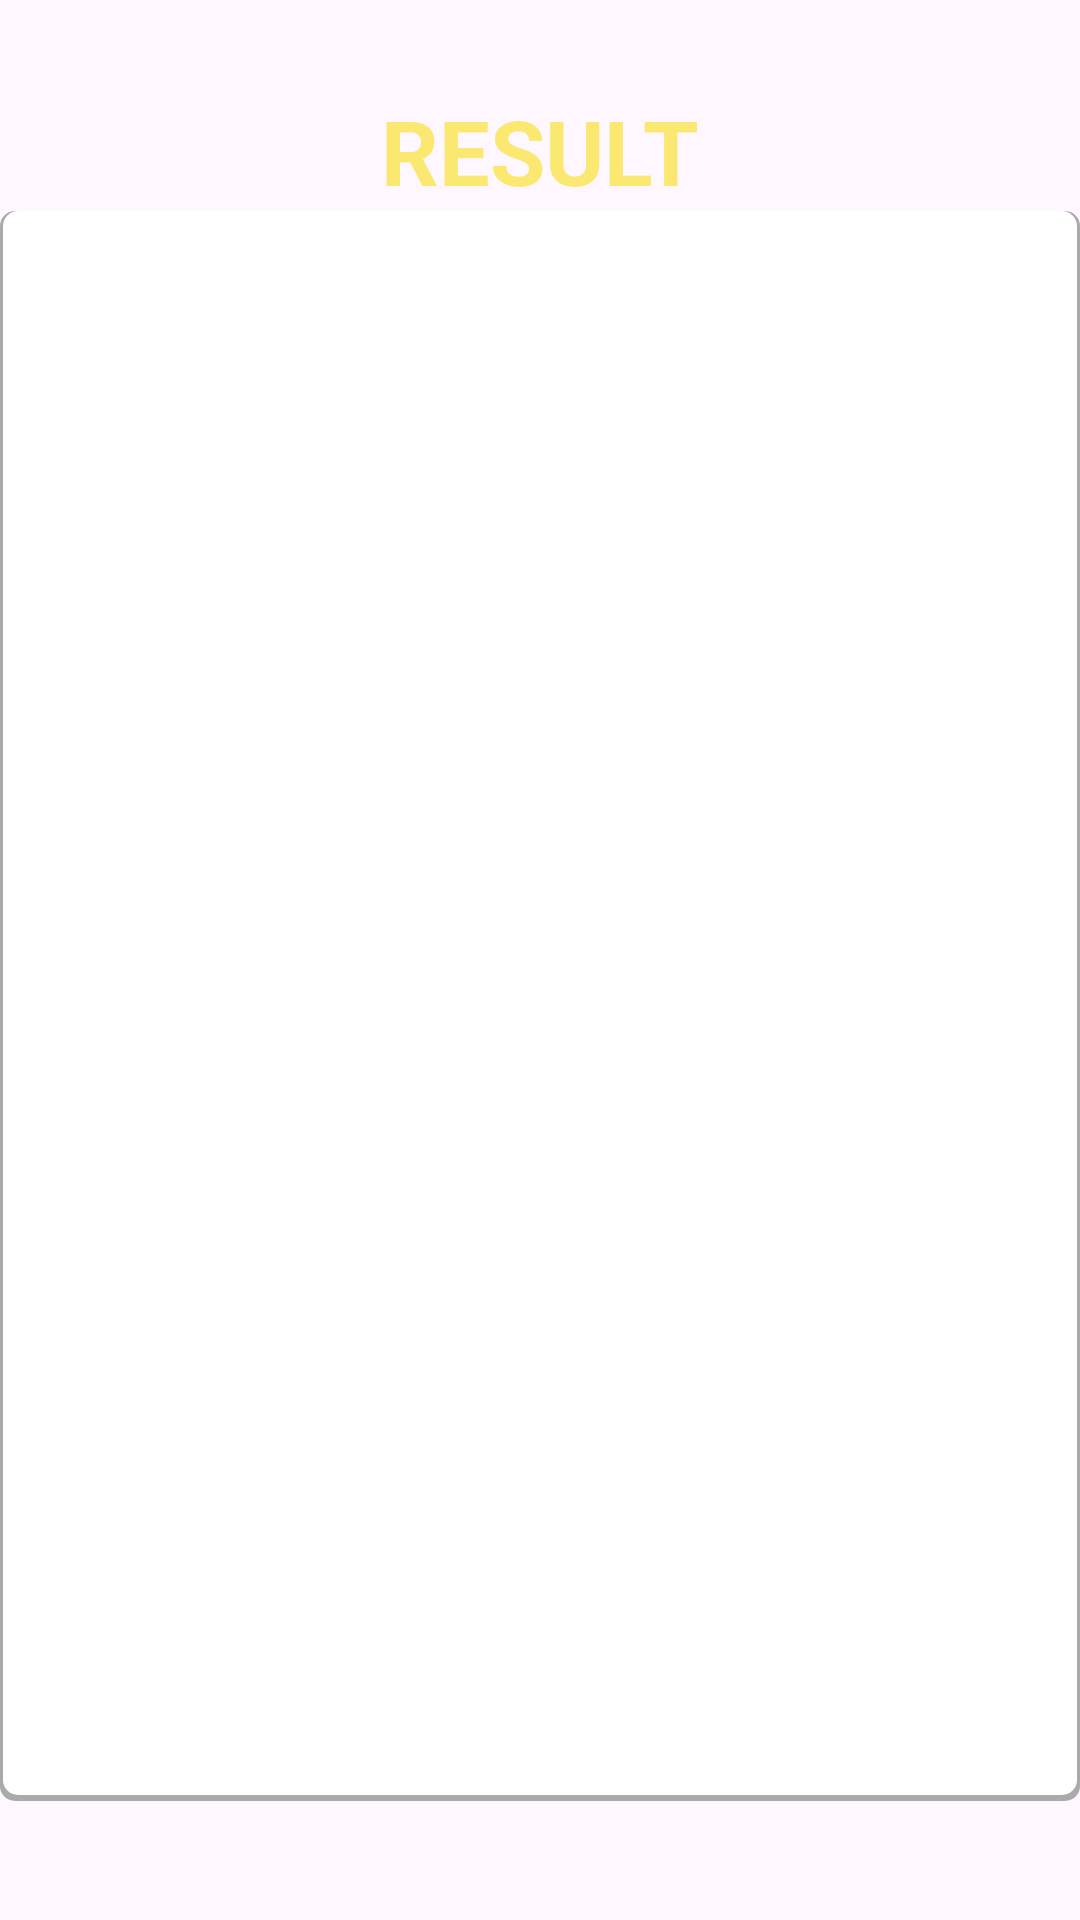

This screen was rendered from an Android layout file. Write that file and the resources it references.
<!-- AndroidManifest.xml: application theme Theme.BotanEye -->
<!-- res/layout/activity_view_result.xml -->
<?xml version="1.0" encoding="utf-8"?>
<androidx.appcompat.widget.LinearLayoutCompat xmlns:android="http://schemas.android.com/apk/res/android"
    xmlns:app="http://schemas.android.com/apk/res-auto"
    xmlns:tools="http://schemas.android.com/tools"
    android:layout_width="match_parent"
    android:orientation="vertical"
    android:background="@drawable/acc2"
    android:layout_height="match_parent"

    tools:context=".View_result">
    <LinearLayout
        android:layout_width="match_parent"
        android:layout_height="wrap_content"
        android:gravity="center"
        android:layout_marginTop="30dp"
        android:orientation="vertical"
        >
        <TextView
            android:layout_width="wrap_content"
            android:layout_height="wrap_content"
            android:textStyle="bold"
            android:textColor="@color/yellow_color_picker"
            android:text="RESULT"
            android:textSize="30dp"></TextView>
        <TextView
            android:id="@+id/resid"
            android:layout_width="match_parent"
            android:layout_height="530dp"
            android:textColor="@color/black"
            android:textSize="15dp"
            android:scrollbars="vertical"

            android:background="@drawable/newstyle"
            android:gravity="top"/>

    </LinearLayout>






</androidx.appcompat.widget.LinearLayoutCompat>
<!-- resources referenced by this layout -->
<resources>
  <color name="black">#FF000000</color>
  <color name="yellow_color_picker">#FBE870</color>
  <!-- drawable newstyle (drawable) -->
  <?xml version="1.0" encoding="utf-8"?>
  <layer-list xmlns:android="http://schemas.android.com/apk/res/android"
      android:layout_width="match_parent"
      android:layout_height="match_parent">
      <item>
          <shape android:shape="rectangle">
              <solid android:color="@android:color/darker_gray" />
              <corners android:radius="5dp" />
          </shape>
      </item>
  
      <item
          android:bottom="2dp"
          android:left="1dp"
          android:right="1dp">
          <shape android:shape="rectangle">
              <solid android:color="@android:color/white" />
              <corners android:radius="5dp" />
          </shape>
      </item>
  </layer-list>
  <style name="Theme.BotanEye" parent="Base.Theme.BotanEye" />
  <style name="Base.Theme.BotanEye" parent="Theme.Material3.DayNight.NoActionBar">
          
          
      </style>
</resources>
